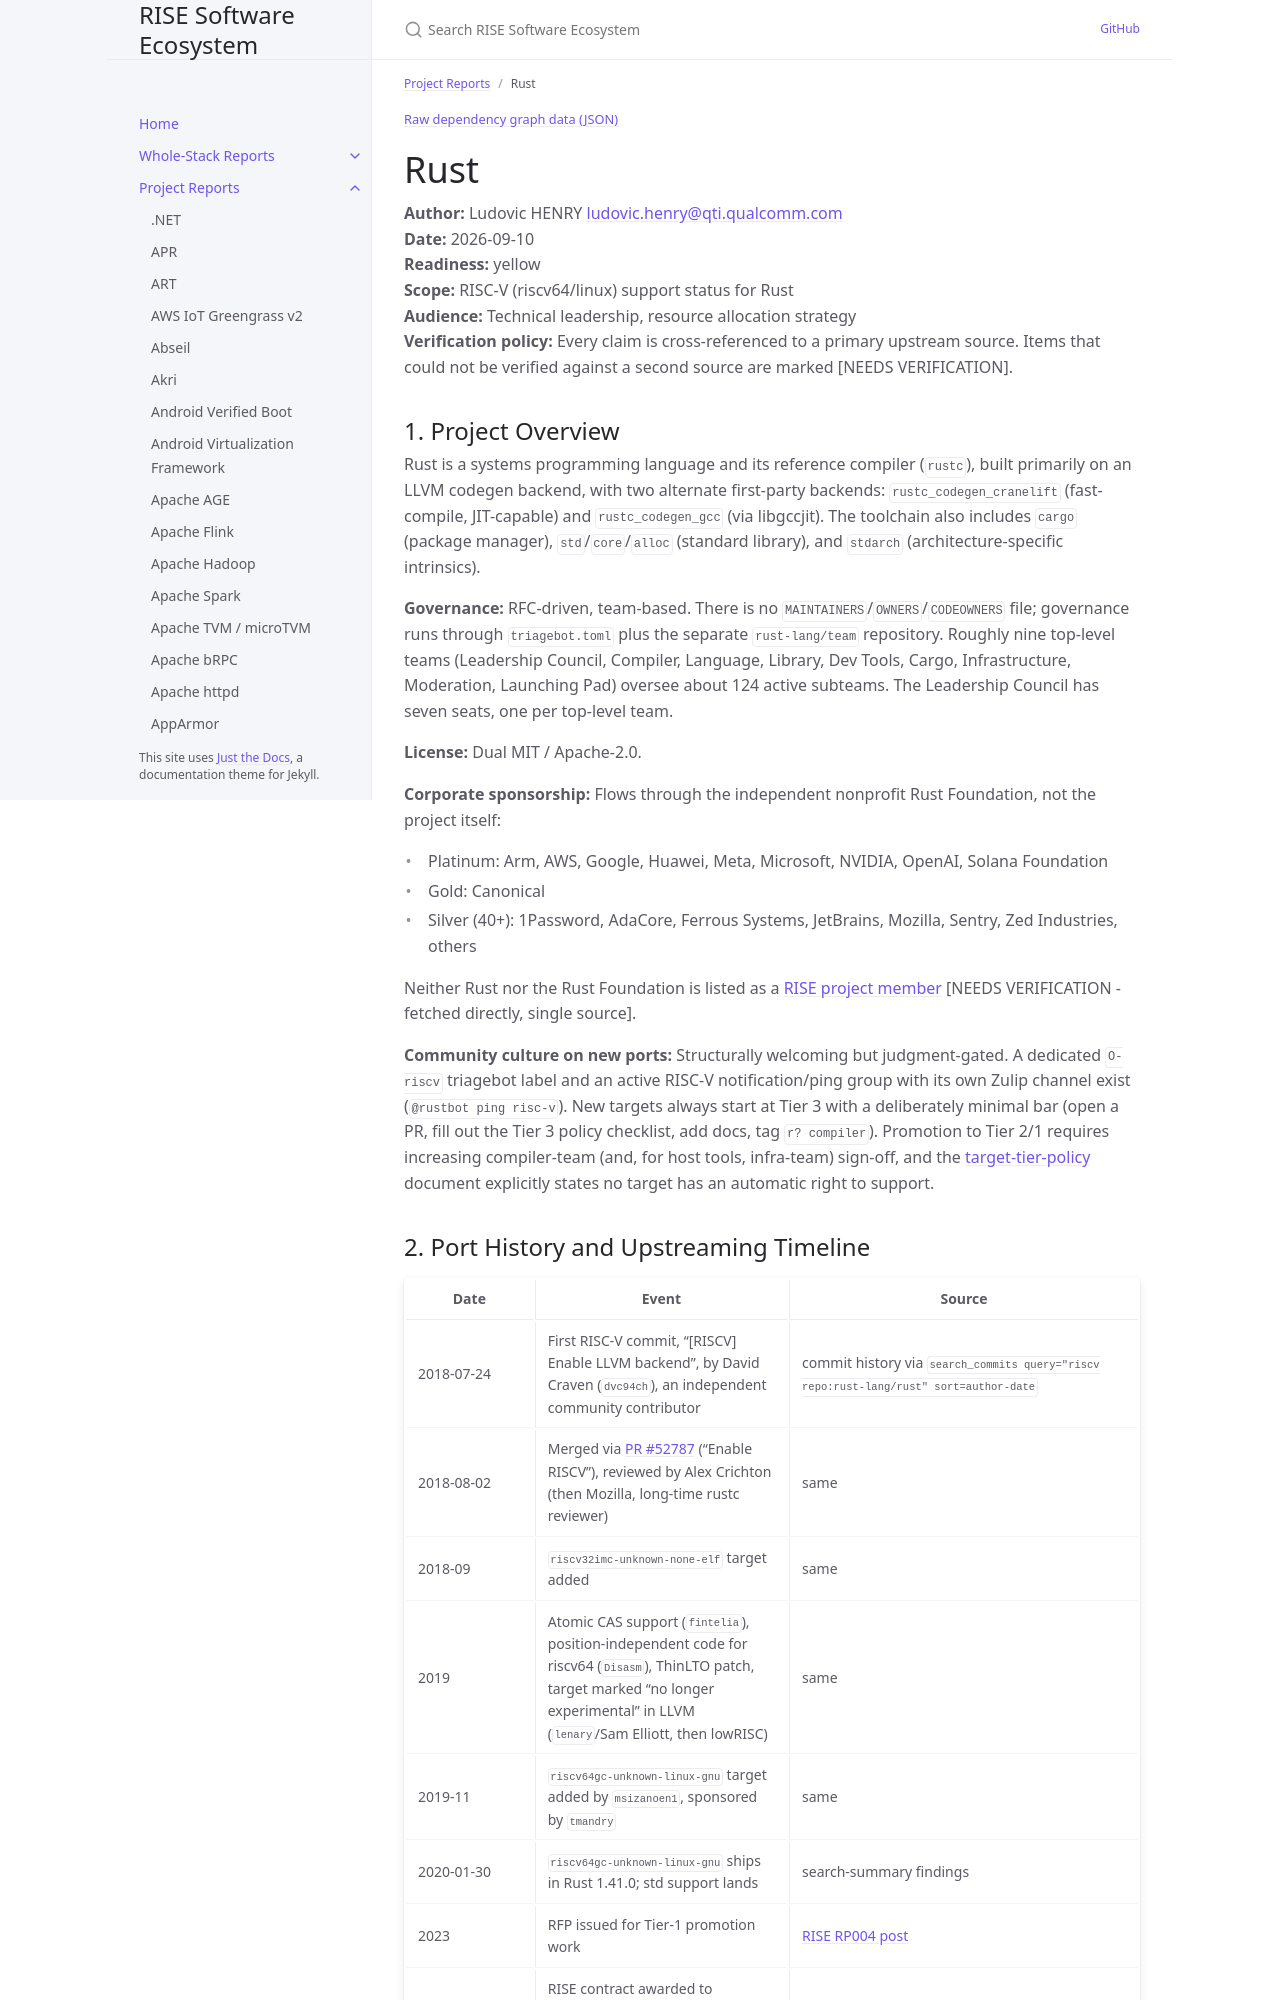

repository: riseproject-dev/sw-ecosystem · page: project-reports/rust.html · generator: jekyll

---
title: Rust
parent: Project Reports
color: yellow
dependencies:
  - name: LLVM
    relation: build-dependency
    criticality: critical
  - name: Wasmtime
    relation: runtime-dependency
    criticality: optional
  - name: GCC
    relation: build-dependency
    criticality: optional
  - name: jemalloc
    relation: runtime-dependency
    criticality: optional
  - name: zlib
    relation: runtime-dependency
    criticality: optional
  - name: xz
    relation: runtime-dependency
    criticality: optional
  - name: zstd
    relation: runtime-dependency
    criticality: optional
---

{% include dependency-graph.html slug="dependencies" subset="rust" %}

# Rust

**Author:** Ludovic HENRY <ludovic.henry@qti.qualcomm.com><br/>
**Date:** 2026-09-10<br/>
**Readiness:** yellow<br/>
**Scope:** RISC-V (riscv64/linux) support status for Rust<br/>
**Audience:** Technical leadership, resource allocation strategy<br/>
**Verification policy:** Every claim is cross-referenced to a primary upstream source. Items that could not be verified against a second source are marked [NEEDS VERIFICATION].<br/>

## 1. Project Overview

Rust is a systems programming language and its reference compiler (`rustc`), built primarily on an LLVM codegen backend, with two alternate first-party backends: `rustc_codegen_cranelift` (fast-compile, JIT-capable) and `rustc_codegen_gcc` (via libgccjit). The toolchain also includes `cargo` (package manager), `std`/`core`/`alloc` (standard library), and `stdarch` (architecture-specific intrinsics).

**Governance:** RFC-driven, team-based. There is no `MAINTAINERS`/`OWNERS`/`CODEOWNERS` file; governance runs through `triagebot.toml` plus the separate `rust-lang/team` repository. Roughly nine top-level teams (Leadership Council, Compiler, Language, Library, Dev Tools, Cargo, Infrastructure, Moderation, Launching Pad) oversee about 124 active subteams. The Leadership Council has seven seats, one per top-level team.

**License:** Dual MIT / Apache-2.0.

**Corporate sponsorship:** Flows through the independent nonprofit Rust Foundation, not the project itself:
- Platinum: Arm, AWS, Google, Huawei, Meta, Microsoft, NVIDIA, OpenAI, Solana Foundation
- Gold: Canonical
- Silver (40+): 1Password, AdaCore, Ferrous Systems, JetBrains, Mozilla, Sentry, Zed Industries, others

Neither Rust nor the Rust Foundation is listed as a [RISE project member](https://riseproject.dev/members/) [NEEDS VERIFICATION - fetched directly, single source].

**Community culture on new ports:** Structurally welcoming but judgment-gated. A dedicated `O-riscv` triagebot label and an active RISC-V notification/ping group with its own Zulip channel exist (`@rustbot ping risc-v`). New targets always start at Tier 3 with a deliberately minimal bar (open a PR, fill out the Tier 3 policy checklist, add docs, tag `r? compiler`). Promotion to Tier 2/1 requires increasing compiler-team (and, for host tools, infra-team) sign-off, and the [target-tier-policy](https://github.com/rust-lang/rust) document explicitly states no target has an automatic right to support.
